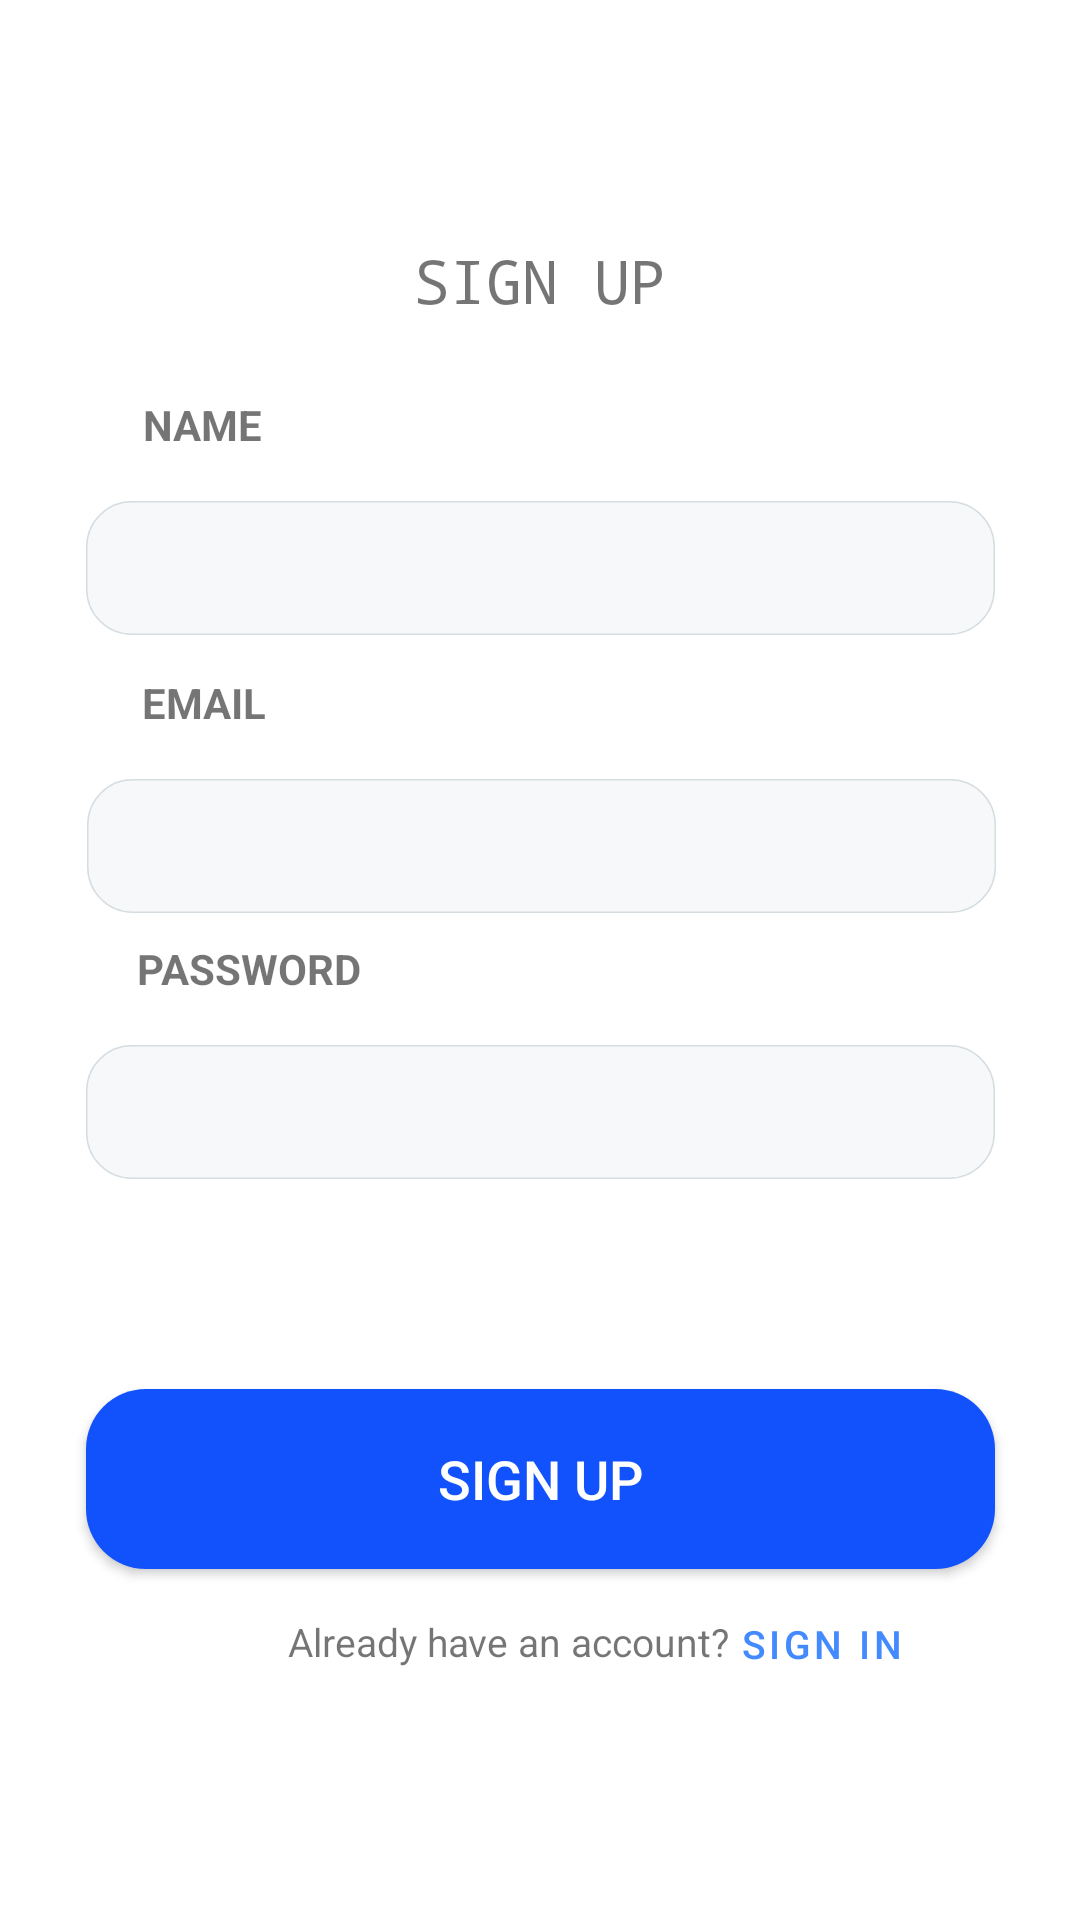

Android layout source for this screen:
<!-- AndroidManifest.xml: application theme AppTheme -->
<!-- res/layout/activity_signup.xml -->
<?xml version="1.0" encoding="utf-8"?>
<androidx.constraintlayout.widget.ConstraintLayout xmlns:android="http://schemas.android.com/apk/res/android"
    xmlns:app="http://schemas.android.com/apk/res-auto"
    xmlns:tools="http://schemas.android.com/tools"
    android:layout_width="match_parent"
    android:layout_height="match_parent"
    tools:context=".SignupActivity">

    <TextView
        android:id="@+id/textView2"
        android:layout_width="wrap_content"
        android:layout_height="wrap_content"
        android:layout_marginTop="80dp"
        android:fontFamily="monospace"
        android:text="SIGN UP"
        android:textSize="20sp"
        app:layout_constraintEnd_toEndOf="parent"
        app:layout_constraintStart_toStartOf="parent"
        app:layout_constraintTop_toTopOf="parent" />

    <EditText
        android:id="@+id/email_txt_signup"
        android:layout_width="303dp"
        android:layout_height="wrap_content"
        android:layout_marginTop="48dp"
        android:background="@drawable/bg_text_input"
        android:includeFontPadding="true"
        android:inputType="textEmailAddress"
        android:paddingLeft="16dp"
        app:layout_constraintEnd_toEndOf="parent"
        app:layout_constraintHorizontal_bias="0.509"
        app:layout_constraintStart_toStartOf="parent"
        app:layout_constraintTop_toBottomOf="@+id/name_txt" />

    <EditText
        android:id="@+id/name_txt"
        android:layout_width="303dp"
        android:layout_height="wrap_content"
        android:layout_marginTop="60dp"
        android:background="@drawable/bg_text_input"
        android:includeFontPadding="true"
        android:inputType="textEmailAddress"
        android:paddingLeft="16dp"
        app:layout_constraintEnd_toEndOf="parent"
        app:layout_constraintStart_toStartOf="parent"
        app:layout_constraintTop_toBottomOf="@+id/textView2" />

    <EditText
        android:id="@+id/pwd_txt_signup"
        android:layout_width="303dp"
        android:layout_height="wrap_content"
        android:layout_marginTop="44dp"
        android:background="@drawable/bg_text_input"
        android:includeFontPadding="true"
        android:inputType="textPassword"
        android:paddingLeft="16dp"
        app:layout_constraintEnd_toEndOf="parent"
        app:layout_constraintStart_toStartOf="parent"
        app:layout_constraintTop_toBottomOf="@+id/email_txt_signup" />

    <Button
        android:id="@+id/btn_signup"
        android:layout_width="303dp"
        android:layout_height="60dp"
        android:layout_marginTop="70dp"
        android:background="@drawable/bg_figma_btn"
        android:text="SIGN UP"
        android:textColor="#FFFFFF"
        android:textSize="18sp"
        app:layout_constraintEnd_toEndOf="parent"
        app:layout_constraintStart_toStartOf="parent"
        app:layout_constraintTop_toBottomOf="@+id/pwd_txt_signup" />

    <TextView
        android:id="@+id/textView3"
        android:layout_width="wrap_content"
        android:layout_height="wrap_content"
        android:layout_marginBottom="16dp"
        android:text="EMAIL"
        android:textSize="14sp"
        android:textStyle="bold"
        app:layout_constraintBottom_toTopOf="@+id/email_txt_signup"
        app:layout_constraintEnd_toEndOf="parent"
        app:layout_constraintHorizontal_bias="0.149"
        app:layout_constraintStart_toStartOf="parent" />

    <TextView
        android:id="@+id/textView"
        android:layout_width="wrap_content"
        android:layout_height="wrap_content"
        android:layout_marginBottom="16dp"
        android:text="NAME"
        android:textSize="14sp"
        android:textStyle="bold"
        app:layout_constraintBottom_toTopOf="@+id/name_txt"
        app:layout_constraintEnd_toEndOf="parent"
        app:layout_constraintHorizontal_bias="0.149"
        app:layout_constraintStart_toStartOf="parent" />

    <TextView
        android:id="@+id/textView4"
        android:layout_width="wrap_content"
        android:layout_height="wrap_content"
        android:layout_marginBottom="16dp"
        android:text="PASSWORD"
        android:textSize="14sp"
        android:textStyle="bold"
        app:layout_constraintBottom_toTopOf="@+id/pwd_txt_signup"
        app:layout_constraintEnd_toEndOf="parent"
        app:layout_constraintHorizontal_bias="0.16"
        app:layout_constraintStart_toStartOf="parent" />

    <TextView
        android:id="@+id/textView5"
        android:layout_width="wrap_content"
        android:layout_height="wrap_content"
        android:layout_marginStart="96dp"
        android:layout_marginLeft="96dp"
        android:layout_marginBottom="84dp"
        android:text="Already have an account? "
        android:textSize="13sp"
        app:layout_constraintBottom_toBottomOf="parent"
        app:layout_constraintStart_toStartOf="parent" />

    <Button
        android:id="@+id/signin_link_btn"
        style="@style/Widget.MaterialComponents.Button.TextButton"
        android:layout_width="wrap_content"
        android:layout_height="wrap_content"
        android:layout_marginBottom="68dp"
        android:padding="0dp"
        android:paddingLeft="0dp"
        android:paddingTop="0dp"
        android:paddingRight="0dp"
        android:paddingBottom="0dp"
        android:text="Sign In"
        android:textAlignment="viewStart"
        android:textColor="@color/colorAccent"
        android:textSize="13sp"
        app:layout_constraintBottom_toBottomOf="parent"
        app:layout_constraintStart_toEndOf="@+id/textView5" />

</androidx.constraintlayout.widget.ConstraintLayout>
<!-- resources referenced by this layout -->
<resources>
  <color name="colorAccent">#448AFF</color>
  <!-- drawable bg_figma_btn (drawable) -->
  <?xml version="1.0" encoding="utf-8"?>
  <shape xmlns:android="http://schemas.android.com/apk/res/android" android:shape="rectangle">
      <solid android:color="#1152FD"/>
      <corners android:radius="20dp"/>
  </shape>
  <!-- drawable bg_text_input (drawable) -->
  <?xml version="1.0" encoding="utf-8"?>
      <vector
          xmlns:android="http://schemas.android.com/apk/res/android"
          xmlns:aapt="http://schemas.android.com/aapt"
          android:width="303.5dp"
          android:height="44.5dp"
          android:viewportWidth="303.5"
          android:viewportHeight="44.5"
          >
  
          <group>
  
              <clip-path
                  android:pathData="M15.25 0.25H288.25C296.534 0.25 303.25 6.96573 303.25 15.25V29.25C303.25 37.5343 296.534 44.25 288.25 44.25H15.25C6.96573 44.25 0.25 37.5343 0.25 29.25V15.25C0.25 6.96573 6.96573 0.25 15.25 0.25Z"
                  />
  
              <path
                  android:pathData="M0.25 0.25V44.25H303.25V0.25"
                  android:fillColor="#F7F8F9"
                  />
  
          </group>
  
          <path
              android:pathData="M15.25 0.25H288.25C296.534 0.25 303.25 6.96573 303.25 15.25V29.25C303.25 37.5343 296.534 44.25 288.25 44.25H15.25C6.96573 44.25 0.25 37.5343 0.25 29.25V15.25C0.25 6.96573 6.96573 0.25 15.25 0.25Z"
              android:strokeWidth="0.5"
              android:strokeColor="#D5DDE0"
              />
  
      </vector>
  <style name="AppTheme" parent="Theme.MaterialComponents.Light.NoActionBar">
          
          <item name="colorPrimary">@color/colorPrimary</item>
          <item name="colorPrimaryDark">@color/colorPrimaryDark</item>
          <item name="colorAccent">@color/colorAccent</item>
          <item name="android:statusBarColor">@android:color/transparent</item>
          <item name="android:windowLightStatusBar">true</item>
      </style>
  <color name="colorPrimary">#448AFF</color>
  <color name="colorPrimaryDark">#448AFF</color>
</resources>
